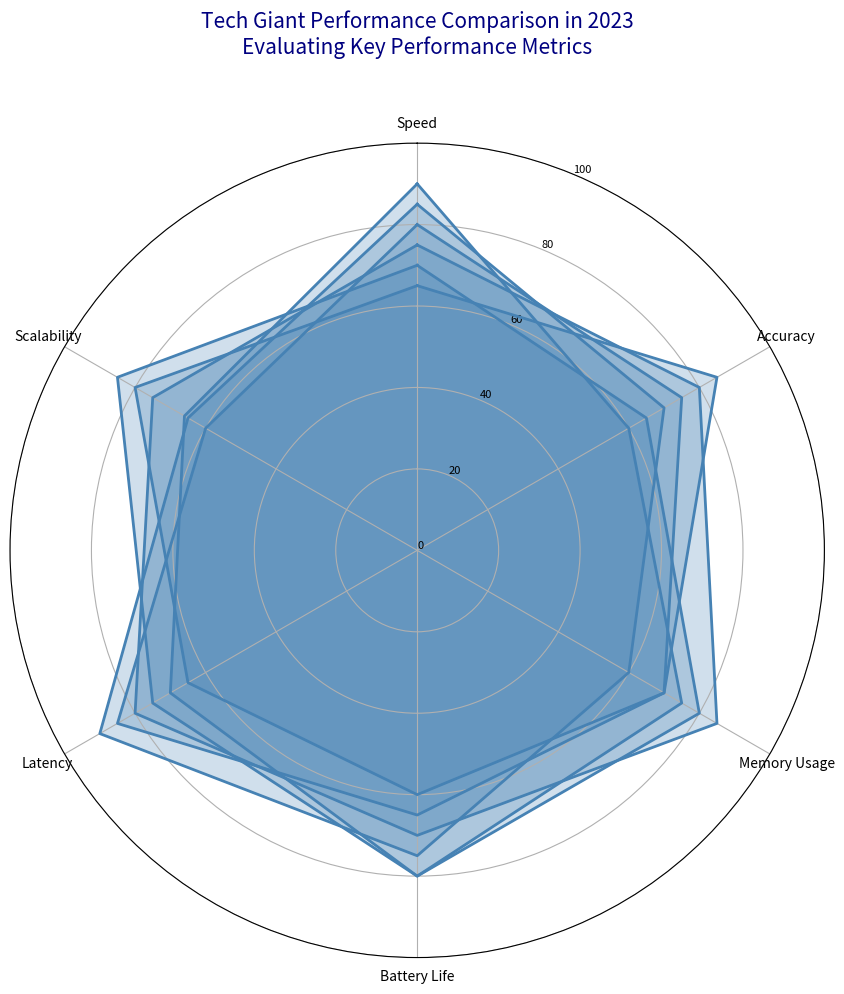

Source code (Python):
import numpy as np
import matplotlib.pyplot as plt

aspects = ['Speed', 'Accuracy', 'Memory Usage', 'Battery Life', 'Latency', 'Scalability']
num_aspects = len(aspects)

companyA_scores = [85, 70, 60, 75, 90, 65]
companyB_scores = [80, 75, 70, 65, 85, 60]
companyC_scores = [75, 80, 85, 70, 80, 75]
companyD_scores = [70, 65, 80, 80, 75, 85]

companyE_scores = [90, 60, 75, 80, 70, 66]
companyF_scores = [65, 85, 70, 60, 65, 80]

data = [companyA_scores, companyB_scores, companyC_scores, companyD_scores, companyE_scores, companyF_scores]

single_color = '#4682B4'  # A shade of blue

angles = np.linspace(0, 2 * np.pi, num_aspects, endpoint=False).tolist()
angles += angles[:1]

fig, ax = plt.subplots(figsize=(10, 10), subplot_kw=dict(polar=True))

for scores in data:
    scores += scores[:1]
    ax.fill(angles, scores, color=single_color, alpha=0.25)
    ax.plot(angles, scores, linewidth=2, linestyle='solid', color=single_color)

ax.set_theta_offset(np.pi / 2)
ax.set_theta_direction(-1)

ax.set_xticks(angles[:-1])
ax.set_xticklabels(aspects, fontsize=10)

ax.set_ylim(0, 100)
ax.set_yticks(range(0, 101, 20))
ax.set_yticklabels(map(str, range(0, 101, 20)), fontsize=8)

plt.title('Tech Giant Performance Comparison in 2023\nEvaluating Key Performance Metrics', size=15, color='navy', y=1.1, ha='center')

plt.tight_layout()
plt.show()
